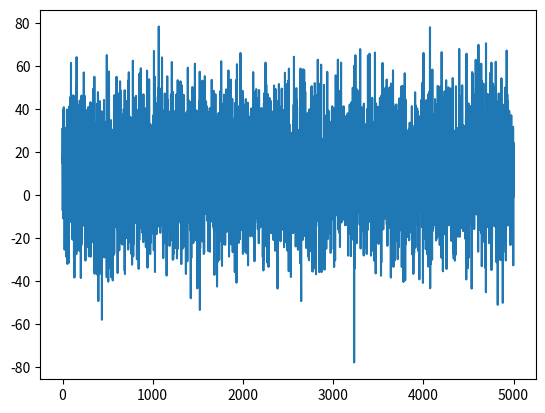

The matplotlib source for this figure:
import numpy as np
import matplotlib.pyplot as plt

matrix = np.array([[1, 2, 3, 4],
                   [5, 6, 7, 8],
                   [9, 10, 11, 10]])

# see information about the matrix
print(f'Shape: {matrix.shape}')
print(f'size: {matrix.size}')
print(f'ndim: {matrix.ndim}')

# Dot operation with vectors
vector_a = np.array([1, 2, 3])
vector_b = np.array([4, 5, 6])
result = np.dot(vector_a, vector_b)
print(result)

matrix_a = np.array([[1, 1, 1],
                     [1, 1, 1],
                     [1, 1, 2]])

matrix_b = np.array([[1, 3, 1],
                     [1, 3, 1],
                     [1, 3, 8]])

result_add = np.add(matrix_a, matrix_b)
print(result_add)
result_subtract = np.subtract(matrix_a, matrix_b)
print(result_subtract)

matrix_c = np.array([[1, 2, 3],
                     [4, 5, 6],
                     [7, 8, 9]])

print(matrix_c + 100)

# lambda function
add_100 = lambda i: i + 100
vectorized_add_100 = np.vectorize(add_100)
print(vectorized_add_100(matrix_c))


# print out max and minimum
matrix_d = np.array([[1, 2, 3],
                     [4, 5, 6],
                     [7, 8, 9]])

print(f'max: {np.max(matrix_d)}')
print(f'min: {np.min(matrix_d)}')

# get min for columns
print(f'get min for columns: {np.min(matrix_d, axis=0)}')

# get min for rows
print(f'get min for rows: {np.min(matrix_d, axis=1)}')

print(f'mean : {np.mean(matrix_d)}')
print(f'var : {np.var(matrix_d)}')

print(f'mean column: {np.mean(matrix_d, axis=0)}')
print(f'var rows : {np.var(matrix_d, axis=1)}')

# Random nums
random_numbers = np.random.randint(0, 11, 3)
print(random_numbers)

random_normal = np.random.normal(0.0,1.0,3)
print(random_normal)

random_normal = np.random.normal(10.0,20.0,5000)
plt.plot(random_normal)